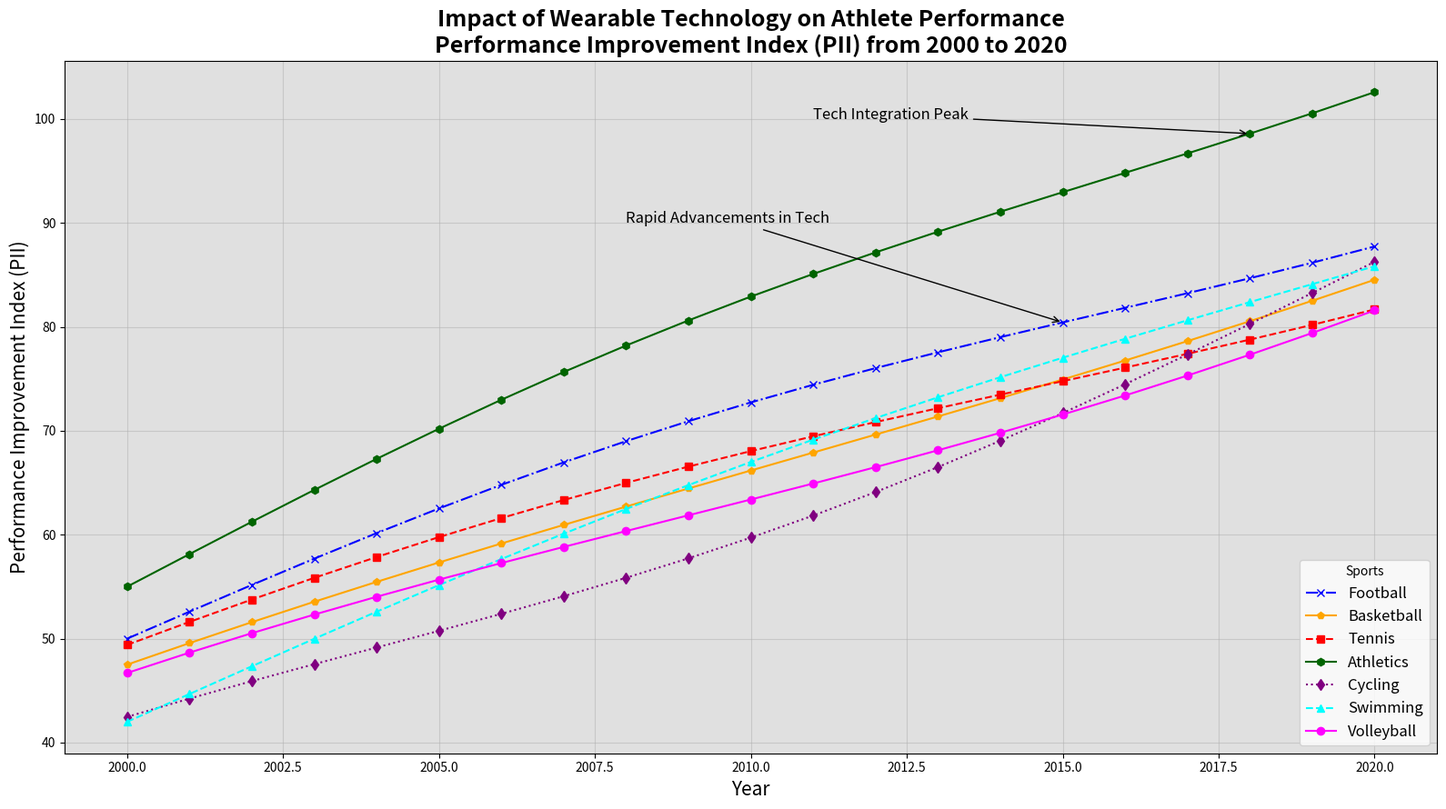

Write Python code to recreate this figure.
import matplotlib.pyplot as plt
import numpy as np

years = np.arange(2000, 2021)
football_pii = [50 + 3*np.sin(0.2*x) + 2*x for x in range(len(years))]
basketball_pii = [45 + 2.5*np.cos(0.15*x) + 2.1*x for x in range(len(years))]
tennis_pii = [48 + 2.8*np.sin(0.18*x + np.pi/6) + 1.8*x for x in range(len(years))]
athletics_pii = [55 + 3.2*np.sin(0.2*x) + 2.5*x for x in range(len(years))]
cycling_pii = [40 + 3.5*np.cos(0.2*x + np.pi/4) + 2.3*x for x in range(len(years))]
swimming_pii = [42 + 3*np.sin(0.16*x) + 2.2*x for x in range(len(years))]
volleyball_pii = [44 + 2.7*np.cos(0.18*x) + 2*x for x in range(len(years))]

fig, ax = plt.subplots(figsize=(16, 9))

# Change styles randomly
ax.plot(years, football_pii, marker='x', linestyle='-.', linewidth=1.5, color='blue', label='Football')
ax.plot(years, basketball_pii, marker='p', linestyle='-', linewidth=1.5, color='orange', label='Basketball')
ax.plot(years, tennis_pii, marker='s', linestyle='--', linewidth=1.5, color='red', label='Tennis')
ax.plot(years, athletics_pii, marker='h', linestyle='-', linewidth=1.5, color='darkgreen', label='Athletics')
ax.plot(years, cycling_pii, marker='d', linestyle=':', linewidth=1.5, color='purple', label='Cycling')
ax.plot(years, swimming_pii, marker='^', linestyle='--', linewidth=1.5, color='cyan', label='Swimming')
ax.plot(years, volleyball_pii, marker='o', linestyle='-', linewidth=1.5, color='magenta', label='Volleyball')

ax.set_title('Impact of Wearable Technology on Athlete Performance\nPerformance Improvement Index (PII) from 2000 to 2020', fontsize=18, fontweight='bold')
ax.set_xlabel('Year', fontsize=15)
ax.set_ylabel('Performance Improvement Index (PII)', fontsize=15)

ax.legend(title='Sports', loc='lower right', fontsize=12)  # Changed legend location

# Updated annotation styles
ax.annotate('Rapid Advancements in Tech', xy=(2015, football_pii[15]), xytext=(2008, 90),
            arrowprops=dict(facecolor='red', arrowstyle='->'), fontsize=12)
ax.annotate('Tech Integration Peak', xy=(2018, athletics_pii[18]), xytext=(2011, 100),
            arrowprops=dict(facecolor='blue', arrowstyle='->'), fontsize=12)

ax.grid(True, linestyle='-', alpha=0.5)  # Changed grid style
ax.set_facecolor('#e0e0e0')  # Slightly different face color

plt.tight_layout()
plt.show()
